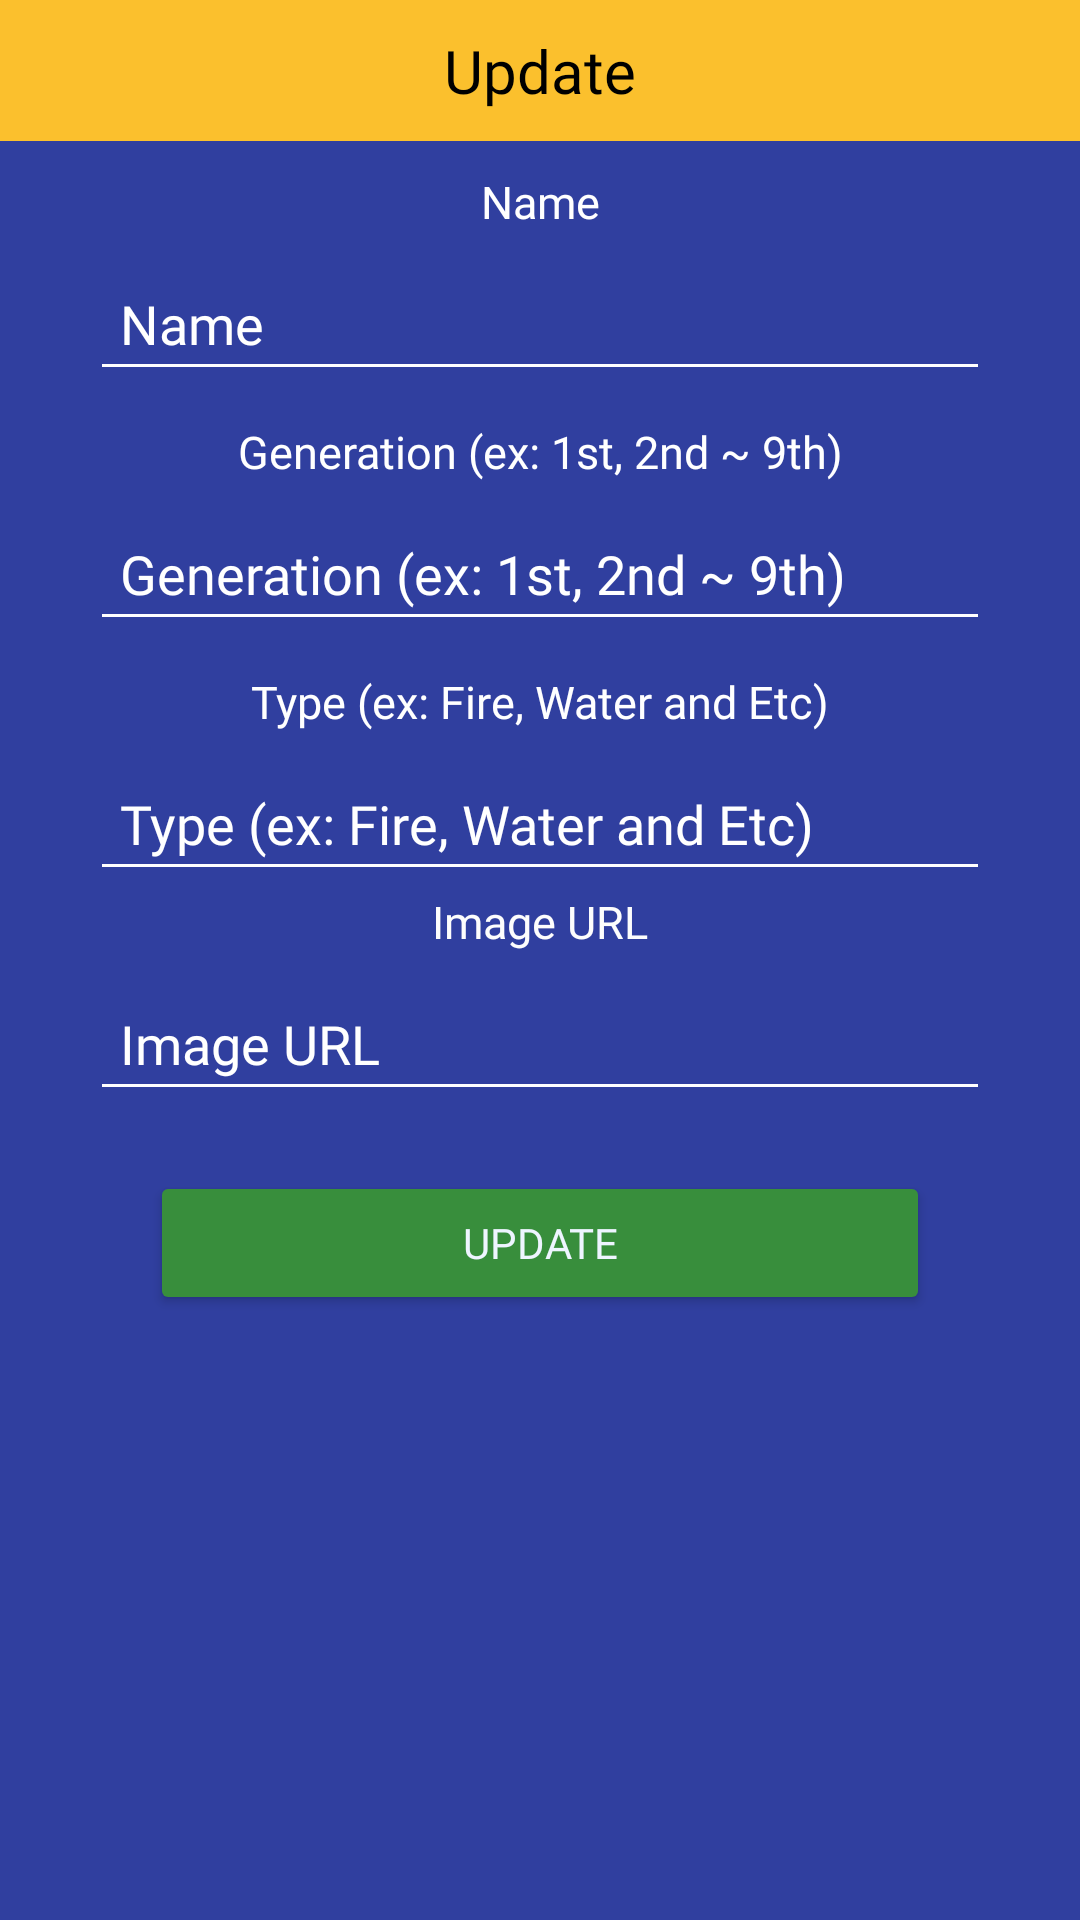

Produce the Android XML layout that renders to this screen, including the resource entries it uses.
<!-- AndroidManifest.xml: application theme Theme.Material3.DayNight -->
<!-- res/layout/show_update.xml -->
<?xml version="1.0" encoding="utf-8"?>
<LinearLayout xmlns:android="http://schemas.android.com/apk/res/android"
    xmlns:app="http://schemas.android.com/apk/res-auto"
    xmlns:tools="http://schemas.android.com/tools"
    android:layout_width="match_parent"
    android:layout_height="match_parent"
    android:orientation="vertical"
    android:background="#303F9F">


    <TextView
        android:id="@+id/charUpdate"
        android:layout_width="match_parent"
        android:layout_height="wrap_content"
        android:background="#FBC02D"
        android:fontFamily="@font/pokemonsolid"
        android:gravity="center_horizontal"
        android:padding="10dp"
        android:text="@string/pokeUpdate"
        android:textColor="@color/black"
        android:textSize="20sp" />

    

    

    <TextView
        android:id="@+id/CharName"
        android:layout_width="match_parent"
        android:layout_height="wrap_content"
        android:fontFamily="@font/nextsunday"
        android:gravity="center_horizontal"
        android:paddingTop="10dp"
        android:paddingBottom="5dp"
        android:text="@string/characterName"
        android:textColor="#FFFFFF"
        android:textSize="15sp" />

    <EditText
        android:id="@+id/edit_char_name"
        android:layout_width="match_parent"
        android:layout_height="wrap_content"
        android:layout_marginStart="30dp"
        android:layout_marginEnd="30dp"
        android:backgroundTint="@color/white"
        android:ems="10"
        android:fontFamily="@font/nextsunday"
        android:hint="@string/characterName"
        android:importantForAutofill="no"
        android:inputType="text"
        android:minHeight="48dp"
        android:paddingStart="10dp"
        android:textColor="@color/white"
        android:textColorHint="@color/white"
        tools:ignore="DuplicateSpeakableTextCheck,RtlSymmetry,VisualLintTextFieldSize" />

    <TextView
        android:id="@+id/charGen"
        android:layout_width="match_parent"
        android:layout_height="wrap_content"
        android:fontFamily="@font/nextsunday"
        android:gravity="center_horizontal"
        android:paddingTop="10dp"
        android:paddingBottom="5dp"
        android:text="@string/characterGen"
        android:textColor="@color/white"
        android:textSize="15sp" />

    <EditText
        android:id="@+id/edit_char_Gen"
        android:layout_width="match_parent"
        android:layout_height="wrap_content"
        android:layout_marginStart="30dp"
        android:layout_marginEnd="30dp"
        android:backgroundTint="@color/white"
        android:ems="10"
        android:fontFamily="@font/nextsunday"
        android:hint="@string/characterGen"
        android:importantForAutofill="no"
        android:inputType="text"
        android:minHeight="48dp"
        android:paddingStart="10dp"
        android:textColor="#FAFAFA"
        android:textColorHint="@color/white"
        tools:ignore="DuplicateSpeakableTextCheck,RtlSymmetry,TextFields,VisualLintTextFieldSize" />

    
    <TextView
        android:id="@+id/charType"
        android:layout_width="match_parent"
        android:layout_height="wrap_content"
        android:fontFamily="@font/nextsunday"
        android:gravity="center_horizontal"
        android:paddingTop="10dp"
        android:paddingBottom="5dp"
        android:text="@string/characterType"
        android:textColor="#FFFFFF"
        android:textSize="15sp" />

    <EditText
        android:id="@+id/edit_char_type"
        android:layout_width="match_parent"
        android:layout_height="wrap_content"
        android:layout_marginStart="30dp"
        android:layout_marginEnd="30dp"
        android:backgroundTint="#FFFFFF"
        android:ems="10"
        android:fontFamily="@font/nextsunday"
        android:hint="@string/characterType"
        android:importantForAutofill="no"
        android:inputType="text"
        android:minHeight="48dp"
        android:paddingStart="10dp"
        android:textColor="#FFFFFF"
        android:textColorHint="#FFFFFF"
        tools:ignore="DuplicateSpeakableTextCheck,RtlSymmetry,VisualLintTextFieldSize" />

    
    <TextView
        android:id="@+id/charImg"
        android:layout_width="match_parent"
        android:layout_height="wrap_content"
        android:fontFamily="@font/nextsunday"
        android:gravity="center_horizontal"
        android:paddingBottom="5dp"
        android:text="@string/characterImgurl"
        android:textColor="#FDFDFD"
        android:textSize="15sp" />

    <EditText
        android:id="@+id/edit_char_image"
        android:layout_width="match_parent"
        android:layout_height="wrap_content"
        android:layout_marginStart="30dp"
        android:layout_marginEnd="30dp"
        android:layout_marginBottom="20dp"
        android:backgroundTint="@color/white"
        android:ems="10"
        android:fontFamily="@font/nextsunday"
        android:hint="@string/characterImgurl"
        android:importantForAutofill="no"
        android:inputType="text"
        android:minHeight="48dp"
        android:paddingStart="10dp"
        android:textColor="@color/white"
        android:textColorHint="@color/white"
        tools:ignore="DuplicateSpeakableTextCheck,RtlSymmetry,VisualLintTextFieldSize" />

    <Button
        android:id="@+id/btn_id_update"
        android:layout_width="match_parent"
        android:layout_height="wrap_content"
        android:layout_marginStart="50dp"
        android:layout_marginEnd="50dp"
        android:backgroundTint="#388E3C"
        android:fontFamily="@font/nextsunday"
        android:text="@string/pokeUpdate"
        android:textColor="#EEF5FF"
        tools:ignore="VisualLintButtonSize" />

    <Space
        android:layout_width="match_parent"
        android:layout_height="30dp" />

</LinearLayout>
<!-- resources referenced by this layout -->
<resources>
  <color name="black">#FF000000</color>
  <color name="white">#FFFFFFFF</color>
  <string name="characterGen">Generation (ex: 1st, 2nd ~ 9th)</string>
  <string name="characterImgurl">Image URL</string>
  <string name="characterName">Name</string>
  <string name="characterType">Type (ex: Fire, Water and Etc)</string>
  <string name="pokeUpdate">Update</string>
</resources>
